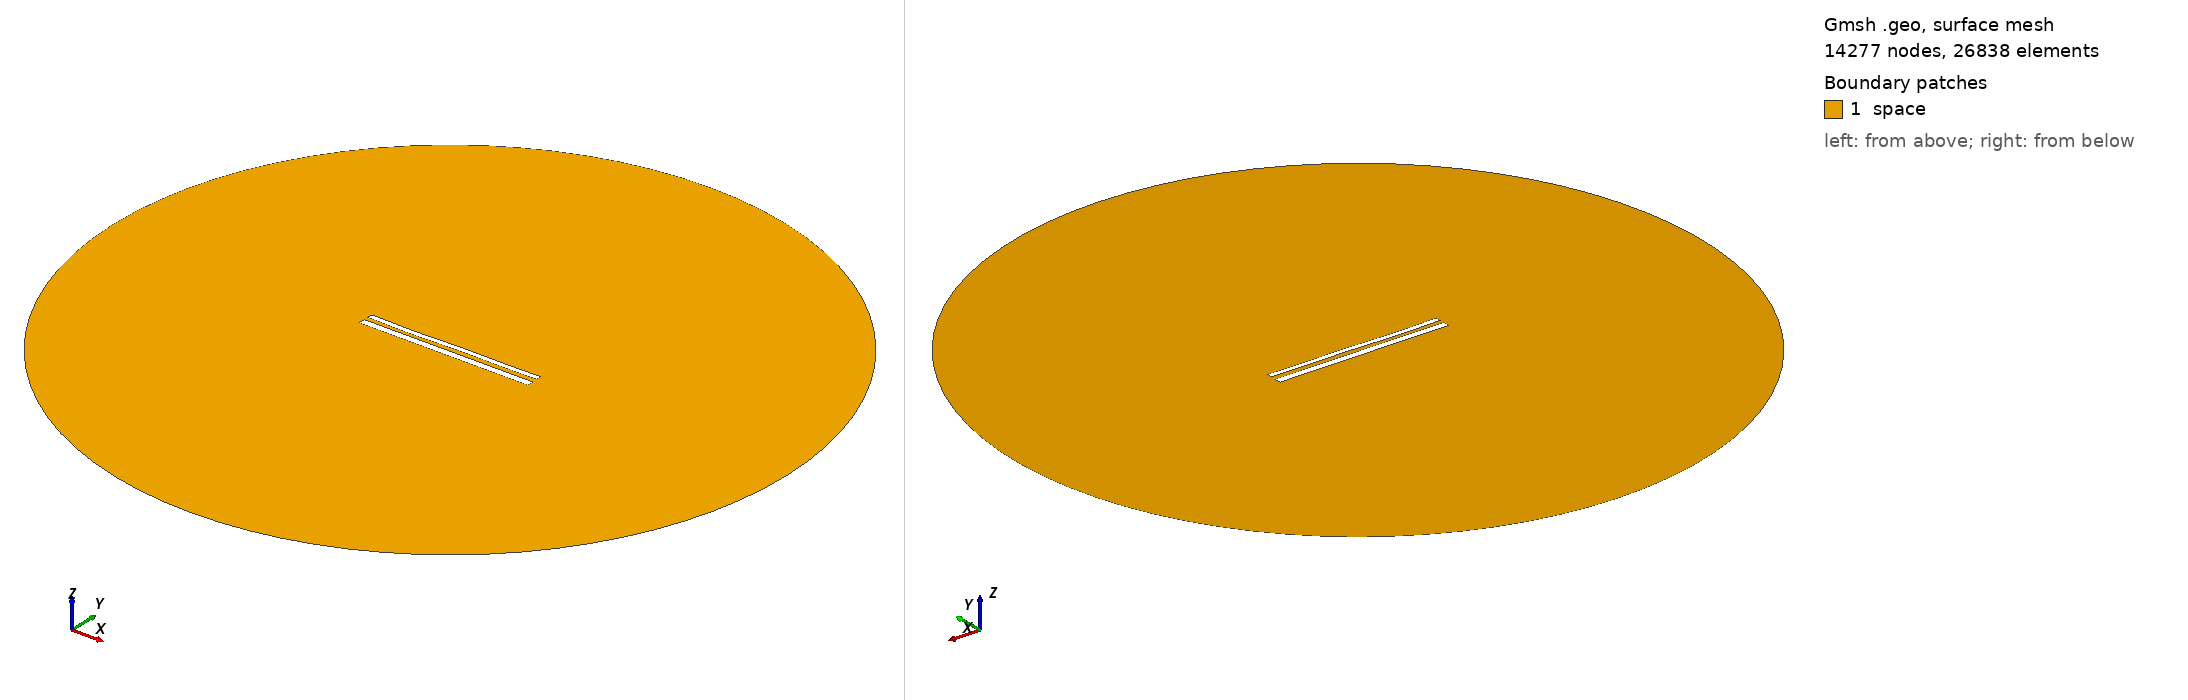

Gmsh geometry script, surface-meshed: 14277 nodes, 26838 surface elements. Boundary patches (legend numbers): 1 space. Left view from above one corner, right view from below the opposite corner. Legend entries are the model's physical surfaces. The drawing asked Gmsh for element sizes between 1% and 20% of the model's largest extent; the script's own settings can give other sizes.

=== 12401.geo (drawn) ===
//---------------------------------------
// Geometry kernel
//---------------------------------------

SetFactory("OpenCASCADE");



//---------------------------------------
// Parameters of the geometry
//---------------------------------------

// Overetch of the upper plate
overetch = 0.375;

// Distance between the plates
distance = 2.5;

// Discretization over the x axis (for the deformation)
nx = 50; 

// Length of the plate
L = 100 - overetch; 

// Number of modes
n = 4; 

// 1st mode coefficient
coeff(1) = 0.15;
beta(1) = 0.596864 * 3.1415926535 / L;

// 2nd mode coefficient
coeff(2) = -0.075;
beta(2) = 1.49418 * 3.1415926535 / L;

// 3rd mode coefficient
coeff(3) = -0.15;
beta(3) = 2.50025 * 3.1415926535 / L;

// 4th mode coefficient
coeff(4) = -0.15;
beta(4) = 3.49999 * 3.1415926535 / L;



//---------------------------------------
// Upper plate (deformed rectangle)
//---------------------------------------

// Coordiantes of the upper plate
xmin = -50;
xmax = 50 - overetch;

// Height of the upper plate
yheight = 4 - 2 * overetch;

// Indexes of the points
UpperID[] = {};
LowerID[] = {};
LeftID[] = {};
RightID[] = {};

// Point index
p = 1;

// Horizontal edges
For i In {1:nx}
    x = xmin + (i-1)*(xmax - xmin)/(nx-1);

    y_bottom = distance / 2 + overetch;
    For j In {1:n}
        C = (Cosh(beta(j)*L) + Cos(beta(j)*L)) / (Sinh(beta(j)*L) + Sin(beta(j)*L));
        y_bottom  = y_bottom + coeff(j) * (Cosh(beta(j)*(x+50)) - Cos(beta(j)*(x+50)) - C * (Sinh(beta(j)*(x+50)) - Sin(beta(j)*(x+50))));
    EndFor

    y_top = y_bottom + yheight;

    Point(p) = {x, y_top, 0, 1.0};
    UpperID[i] = p;
    p = p + 1;

    Point(p) = {x, y_bottom, 0, 1.0};
    LowerID[i] = p;
    p = p + 1;
EndFor

// Create point lists
UpperPts[] = {}; LowerPts[] = {};
For i In {1:nx}
  UpperPts[] += {UpperID[i]};
  LowerPts[] += {LowerID[i]};
EndFor

// Build splines
Spline(1) = {UpperPts[]};
Spline(2) = {LowerPts[]};
Line(3) = {LowerPts[nx-1], UpperPts[nx-1]};
Line(4) = {LowerPts[0], UpperPts[0]};

// Build the plane surface
Curve Loop(1) = {2, 3, -1, -4};
Plane Surface(1) = {1};



//---------------------------------------
// Lower plate (rectangle)
//---------------------------------------

// Vertices
Point(1001) = {-50, -1, 0, 1.0};
Point(1002) = { 50, -1, 0, 1.0};
Point(1003) = { 50,  -5, 0, 1.0};
Point(1004) = {-50,  -5, 0, 1.0};

// Edges
Line(5) = {1001, 1002};
Line(6) = {1002, 1003};
Line(7) = {1003, 1004};
Line(8) = {1004, 1001};

// Plane surface
Line Loop(2) = {5, 6, 7, 8};
Plane Surface(2) = {2}; 



//---------------------------------------
// Outer (fictious) boundary
//---------------------------------------

// Points
Point(1005) = {0, 0, 0};       // Center
Point(1006) = {200, 0, 0};     // Start point
Point(1007) = {0, 200, 0};     // 90 degrees
Point(1008) = {-200, 0, 0};    // 180 degrees
Point(1009) = {0, -200, 0};    // 270 degrees

// Circle arcs (each needs start, center, end)
Circle(9) = {1006, 1005, 1007};
Circle(10) = {1007, 1005, 1008};
Circle(11) = {1008, 1005, 1009};
Circle(12) = {1009, 1005, 1006};

// Plane surface for the entire domain
Curve Loop(3) = {9, 10, 11, 12};
Surface(3) = {3};

// Subtract the plates from the whole domain to obtain the actual domain where we want to solve the equations
BooleanDifference{ Surface{3}; Delete; }{ Surface{1}; Surface{2}; Delete; }




//---------------------------------------
// Transfinite Lines/Curves
//---------------------------------------

// Set the number of points on the boundaries
r = 7;

// Plates
Transfinite Curve {1, 2} = 50*r Using Progression 1;
Transfinite Curve {3, 4} = 2*r Using Progression 1;
Transfinite Line {5, 7} = 50*r Using Progression 1;
Transfinite Line {6, 8} = 2*r Using Progression 1;

// Outer boundary
Transfinite Line {9, 10, 11, 12} = 20 Using Progression 1;



//---------------------------------------
// Physical groups
//---------------------------------------                

// Physical curves (boundaries)
Physical Line("force_segment", 10) = {2};
Physical Line("upper_plate", 11) = {1, 3, 4};
Physical Line("lower_plate", 12) = {5, 6, 7, 8};
Physical Line("boundary", 20) = {9, 10, 11, 12};

// Physical Surfaces
Physical Surface("space", 30) = {3};



//---------------------------------------
// 6. Generate the Mesh
//---------------------------------------

// 2D mesh generation
Mesh 2;
